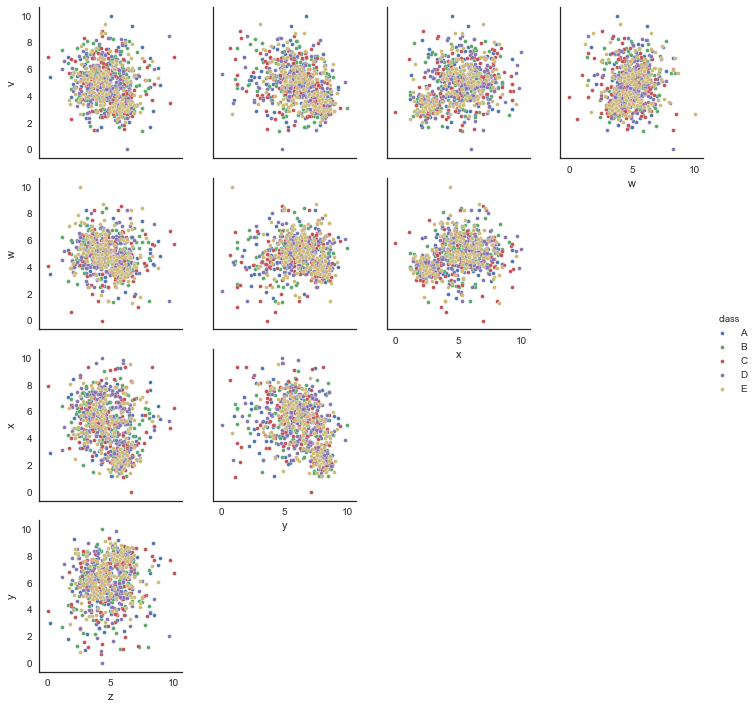

Values plotted in this chart, from the file beside it:
v, w, x, y, z, class
3.653, 3.488, 3.212, 7.883, 5.746, E
5.197, 4.615, 7.753, 5.074, 2.592, D
3.765, 7.557, 5.551, 7.776, 4.454, E
6.165, 3.821, 7.513, 3.53, 7.88, C
7.524, 5.566, 6.236, 5.293, 4.087, B
4.451, 6.058, 6.647, 6.631, 5.957, E
5.001, 6.762, 4.284, 6.47, 4.678, D
4.728, 4.74, 7.164, 6.495, 4.2, D
4.25, 4.773, 2.622, 5.918, 4.774, E
6.54, 3.717, 3.909, 6.253, 5.721, B
4.045, 4.941, 5.278, 6.162, 4.008, B
5.897, 4.377, 5.986, 3.105, 3.897, A
4.149, 4.228, 5.154, 7.716, 3.517, A
3.766, 4.658, 7.394, 8.339, 3.848, B
3.084, 4.478, 2.406, 8.104, 5.986, C
2.989, 3.281, 1.688, 8.373, 5.977, E
6.733, 6.019, 4.863, 8.075, 4.423, E
7.372, 3.76, 3.644, 6.594, 4.961, E
5.484, 5.513, 4.6, 5.867, 3.352, B
6.089, 6.079, 5.372, 6.184, 3.04, E
3.68, 4.001, 2.624, 8.497, 5.837, E
3.416, 3.867, 2.312, 7.833, 5.734, A
4.131, 4.157, 4.479, 5.047, 7.796, C
3.933, 6.464, 5.865, 7.173, 3.682, A
4.975, 7.069, 5.285, 2.753, 6.509, D
7.204, 3.459, 4.544, 6.632, 3.585, C
3.738, 3.993, 1.167, 7.891, 5.105, A
6.813, 5.712, 7.235, 6.68, 4.28, C
3.982, 4.149, 5.831, 6.149, 3.159, D
4.73, 6.712, 5.672, 4.782, 5.873, C
5.376, 4.044, 2.997, 8.372, 3.678, D
2.957, 3.705, 2.33, 8.105, 5.939, D
2.973, 3.509, 3.021, 7.678, 5.231, B
3.373, 4.212, 3.176, 7.67, 5.658, D
7.062, 6.33, 5.959, 5.451, 4.504, D
3.173, 3.598, 2.978, 7.308, 6.208, E
5.116, 7.359, 3.604, 4.448, 5.674, D
6.111, 6.827, 6.23, 5.667, 6.684, E
2.876, 4.256, 3.074, 8.002, 5.773, A
8.155, 6.215, 2.147, 5.412, 6.115, A
4.96, 7.051, 6.292, 4.359, 3.41, A
4.079, 4.414, 5.234, 3.18, 3.784, C
3.946, 3.926, 7.286, 3.826, 1.825, A
5.967, 8.275, 5.496, 4.922, 6.616, E
3.464, 3.942, 1.937, 8.787, 5.204, D
6.36, 5.393, 5.62, 7.301, 4.603, C
4.729, 3.793, 6.693, 5.506, 5.588, D
4.51, 5.494, 5.702, 5.125, 5.414, A
5.433, 6.24, 7.501, 4.153, 5.12, D
3.223, 5.16, 4.554, 6.458, 6.391, E
5.532, 6.128, 7.444, 5.868, 2.792, A
3.719, 5.164, 5.922, 5.534, 4.41, D
6.83, 4.436, 7.038, 5.538, 3.649, C
5.556, 6.783, 7.631, 4.532, 5.082, B
5.337, 4.664, 6.667, 5.949, 4.693, A
5.23, 6.147, 6.718, 5.889, 7.826, E
5.61, 2.209, 4.975, 0.0, 4.262, D
4.682, 5.573, 5.522, 6.773, 3.265, D
7.475, 6.483, 4.443, 3.254, 2.994, E
7.366, 5.249, 6.143, 4.955, 5.784, B
... 740 more rows
